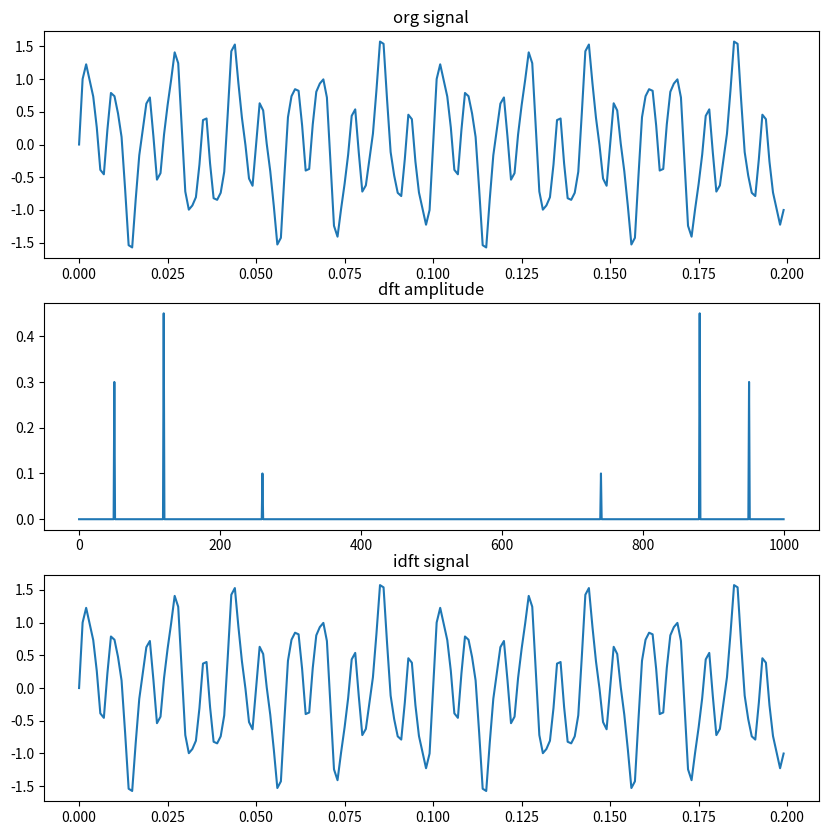

The matplotlib source for this figure:
import matplotlib.pyplot as plt
import numpy as np, math

def exp(knN):
    th = -2 * math.pi * knN
    return complex(math.cos(th), math.sin(th))

def dft(g):
    N = len(g)
    dst = [sum(g[n] * exp(k*n/N) for n in range(N)) for k in range(N)]
    return np.array(dst)

def idft(g):
    N = len(g)
    dst = [sum(g[n] * exp(-k * n / N) for n in range(N)) for k in range(N)]
    return np.array(dst) / N

fmax = 1000
dt = 1/fmax
t = np.arange(0, 1, dt)


g1 = np.sin(2 * np.pi * 50 * t)
g2 = np.sin(2 * np.pi * 120 * t)
g3 = np.sin(2 * np.pi * 260 * t)
g = g1 * 0.6 + g2 * 0.9 + g3 * 0.2

N = len(g)
df = fmax/N
f = np.arange(0, N, df)
xf = dft(g) * dt
g2 = idft(xf) / dt

plt.figure(figsize=(10, 10))
plt.subplot(3, 1, 1), plt.plot(t[0:200], g[0:200]), plt.title("org signal")
plt.subplot(3,1,2), plt.plot(f, np.abs(xf)), plt.title("dft amplitude")
plt.subplot(3,1,3), plt.plot(t[0:200], g2[0:200]), plt.title("idft signal")
plt.show()